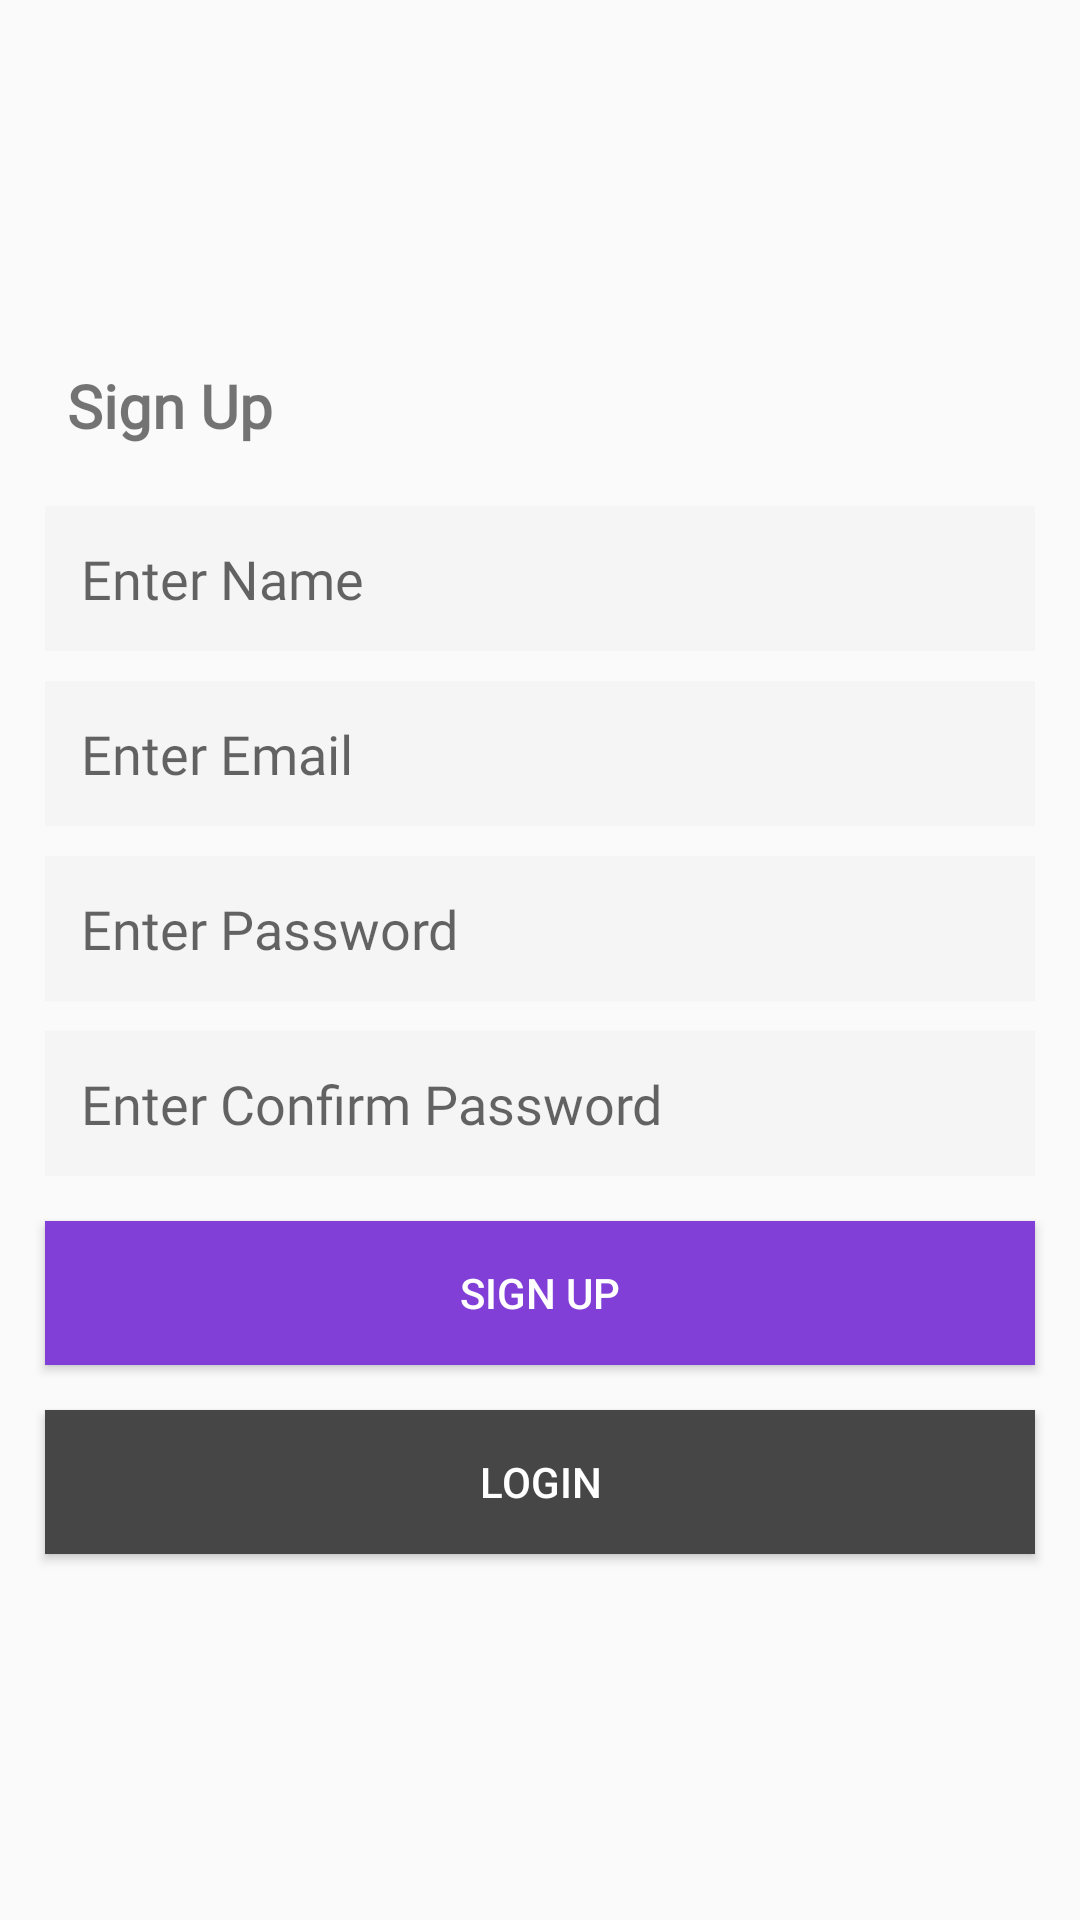

Android layout source for this screen:
<!-- AndroidManifest.xml: application theme Theme.ChatAppFirebase -->
<!-- res/layout/activity_sign_up.xml -->
<?xml version="1.0" encoding="utf-8"?>
<LinearLayout xmlns:android="http://schemas.android.com/apk/res/android"
    xmlns:app="http://schemas.android.com/apk/res-auto"
    xmlns:tools="http://schemas.android.com/tools"
    android:layout_width="match_parent"
    android:layout_height="match_parent"
    android:gravity="center"
    android:orientation="vertical">

    <TextView
        android:layout_width="match_parent"
        android:layout_height="wrap_content"
        android:text="@string/label_sign_up"
        android:textStyle="bold"
        android:layout_marginStart="15dp"
        android:layout_marginBottom="10dp"
        android:fontFamily="@font/gilroy_bold"
        android:textSize="20sp" />


    <EditText
        android:id="@+id/etName"
        android:layout_width="match_parent"
        android:layout_height="wrap_content"
        android:layout_marginStart="15dp"
        android:layout_marginTop="10dp"
        android:layout_marginEnd="15dp"
        android:inputType="text"
        android:fontFamily="@font/gilroy_light"
        android:background="@color/colorTextBackground"
        android:hint="@string/enter_name"
        android:padding="12dp"
        android:textColor="@color/colorText"/>

    <EditText
        android:id="@+id/etEmail"
        android:layout_width="match_parent"
        android:layout_height="wrap_content"
        android:layout_marginStart="15dp"
        android:fontFamily="@font/gilroy_light"
        android:layout_marginTop="10dp"
        android:inputType="textEmailAddress"
        android:layout_marginEnd="15dp"
        android:background="@color/colorTextBackground"
        android:hint="@string/enter_email"
        android:padding="12dp"
        android:textColor="@color/colorText" />

    <EditText
        android:id="@+id/etPassword"
        android:layout_width="match_parent"
        android:layout_height="wrap_content"
        android:fontFamily="@font/gilroy_light"
        android:layout_marginStart="15dp"
        android:layout_marginTop="10dp"
        android:inputType="textPassword"
        android:layout_marginEnd="15dp"
        android:background="@color/colorTextBackground"
        android:hint="@string/enter_password"
        android:padding="12dp"
        android:textColor="@color/colorText"/>

    <EditText
        android:id="@+id/etConfirmPassword"
        android:layout_width="match_parent"
        android:layout_height="wrap_content"
        android:fontFamily="@font/gilroy_light"
        android:layout_marginStart="15dp"
        android:inputType="textPassword"
        android:layout_marginTop="10dp"
        android:layout_marginEnd="15dp"
        android:background="@color/colorTextBackground"
        android:hint="@string/enter_confirm_password"
        android:padding="12dp"
        android:textColor="@color/colorText"/>

    <Button
        android:id="@+id/btnSignUp"
        android:layout_width="match_parent"
        android:layout_height="wrap_content"
        android:background="@color/colorPrimary"
        android:layout_margin="15dp"
        android:textColor="@color/colorAccent"
        android:text="@string/btn_sign_up"/>

    <Button
        android:id="@+id/btnLogin"
        android:layout_width="match_parent"
        android:layout_height="wrap_content"
        android:layout_marginStart="15dp"
        android:layout_marginEnd="15dp"
        android:background="@color/colorDarkGray"
        android:textColor="@color/colorAccent"
        android:text="@string/btn_login"/>

</LinearLayout>
<!-- resources referenced by this layout -->
<resources>
  <color name="colorAccent">#FFFFFFFF</color>
  <color name="colorDarkGray">#464646</color>
  <color name="colorPrimary">#813fd7</color>
  <color name="colorText">#464646</color>
  <color name="colorTextBackground">#f5f5f5</color>
  <string name="btn_login">Login</string>
  <string name="btn_sign_up">Sign Up</string>
  <string name="enter_confirm_password">Enter Confirm Password</string>
  <string name="enter_email">Enter Email</string>
  <string name="enter_name">Enter Name</string>
  <string name="enter_password">Enter Password</string>
  <string name="label_sign_up">Sign Up</string>
  <style name="Theme.ChatAppFirebase" parent="Theme.AppCompat.DayNight.NoActionBar">
          
          <item name="colorPrimary">@color/colorPrimary</item>
          <item name="colorPrimaryDark">@color/colorPrimaryDark</item>
          <item name="colorAccent">@color/colorAccent</item>
          
          <item name="colorSecondaryVariant">@color/teal_700</item>
          <item name="colorOnSecondary">@color/black</item>
          
          <item name="android:statusBarColor" tools:targetApi="l">?attr/colorPrimaryVariant</item>
          
      </style>
  <color name="colorPrimaryDark">#813fd7</color>
  <color name="teal_700">#FF018786</color>
  <color name="black">#FF000000</color>
</resources>
